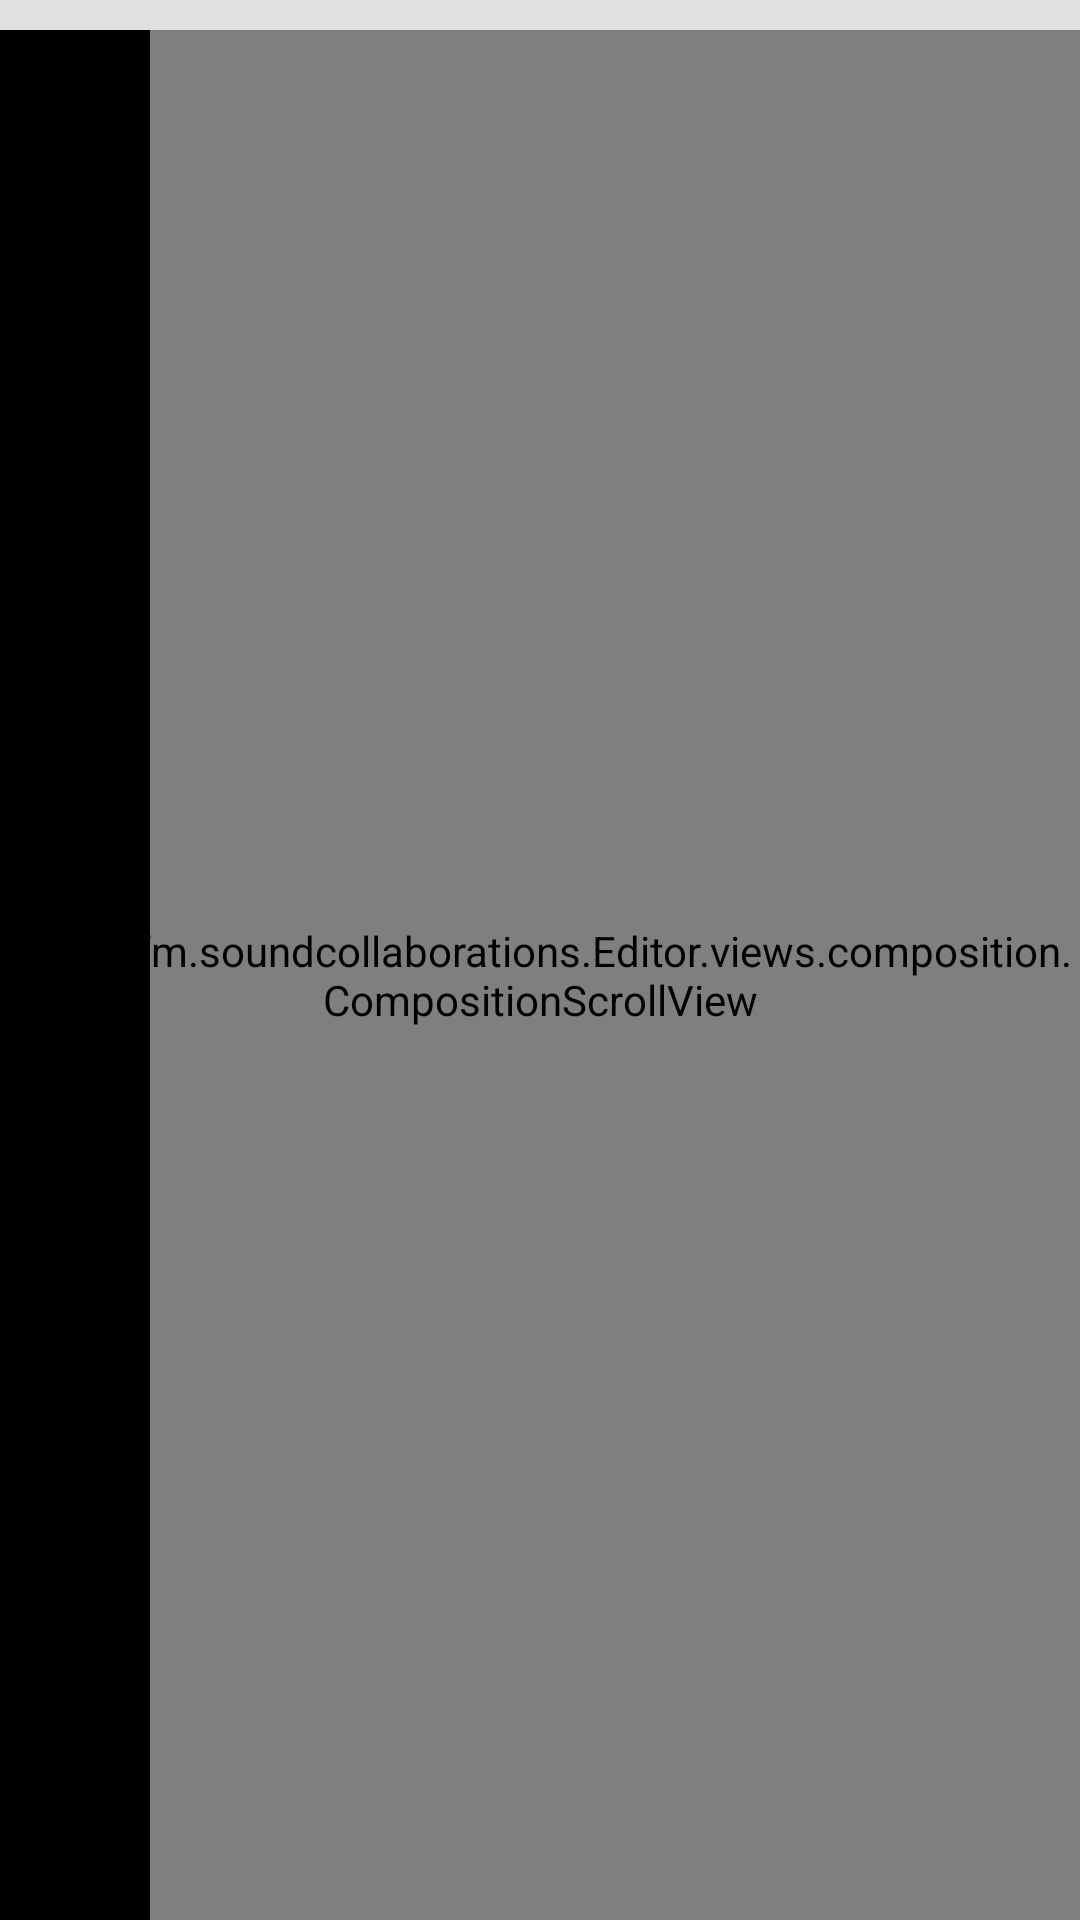

Write the Android layout XML for this screen, with the resource values it uses.
<!-- AndroidManifest.xml: application theme AppTheme -->
<!-- res/layout/view_composition.xml -->
<?xml version="1.0" encoding="utf-8"?>
<FrameLayout
    xmlns:android="http://schemas.android.com/apk/res/android"
    android:orientation="horizontal"
    android:layout_width="match_parent"
    android:layout_height="match_parent"
    android:paddingTop="10dp"
    android:baselineAligned="false"
    >
    <com.wfm.soundcollaborations.Editor.views.composition.CompositionScrollView
        android:id="@+id/hsv_holder"
        android:layout_width="match_parent"
        android:layout_height="match_parent"
        android:overScrollMode="never"
        >
        <LinearLayout
            android:id="@+id/ll_space"
            android:layout_width="wrap_content"
            android:layout_height="match_parent"
            android:orientation="horizontal"
            >
            <LinearLayout
                android:id="@+id/tvs"
                android:layout_width="wrap_content"
                android:layout_height="wrap_content"
                android:orientation="vertical"
                android:paddingTop="4dp"
                android:paddingBottom="4dp"
                android:background="#000"
                />

        </LinearLayout>
    </com.wfm.soundcollaborations.Editor.views.composition.CompositionScrollView>
    <LinearLayout
        android:id="@+id/twvs"
        android:layout_width="50dp"
        android:layout_height="match_parent"
        android:background="#000"
        android:orientation="vertical"
        >
    </LinearLayout>
</FrameLayout >
<!-- resources referenced by this layout -->
<resources>
  <style name="AppTheme" parent="Theme.MaterialComponents.Light.NoActionBar">
          <item name="colorPrimary">@color/bars</item>
          <item name="colorPrimaryDark">@color/status_bar</item>
          <item name="colorAccent">@color/color_primary</item>
          <item name="titleTextColor">@color/toolbar_title</item>
          <item name="actionMenuTextColor">@color/toolbar_title</item>
          <item name="android:textColor">@color/text_color</item>
          <item name="colorControlNormal">@color/toolbar_title</item>
          <item name="colorControlHighlight">@color/highlight</item>
          <item name="android:windowBackground">@color/window_background</item>
      </style>
  <color name="bars">@color/black</color>
  <color name="status_bar">#111111</color>
  <color name="color_primary">@color/green_light</color>
  <color name="toolbar_title">@color/white</color>
  <color name="text_color">@color/black</color>
  <color name="highlight">@color/grey_light</color>
  <color name="window_background">@color/grey_light</color>
  <color name="black">#1B1B1B</color>
  <color name="green_light">#37DC78</color>
  <color name="white">#FAFAFA</color>
  <color name="grey_light">#E0E0E0</color>
</resources>
